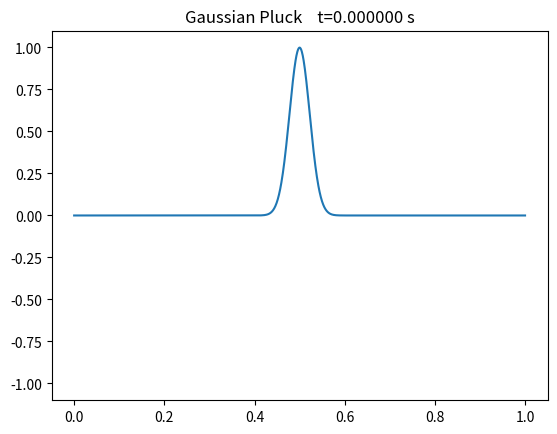

Write the Python code that produced this figure. (Note: this script raises an exception after producing the figure.)
#!/usr/bin/env python

# [redacted]
import numpy as np
import matplotlib.pyplot as plt

#Parameters
c = 300
dx = 0.01
dt = dx/c

r = c*(dt/dx)

#Set initial string profile
L = 1                      #String Length (meters)
M = 1500                    #Number of spatial subdivisions
x = np.linspace(0,L,M)      #Positions across string length
x0 = 0.5                   #Pluck Center
k = 1000					#Parameter that opens or contracts Gaussian Pluck
y0 = np.exp(-k*(x-x0)**2)	#Initial Profile of String (A Gaussian) 


#Create 2D Array to fill in with string profiles
y = np.zeros([3,np.size(x)])     #Three rows of spatial values

y[0,] = y0
y[1,] = y0

#Set endpoints specifically to zero

y[0,0] = y0[0]
y[0,-1] = y0[-1]
y[1,0] = y0[0]
y[1,-1] = y0[-1]
y[2,0] = y0[0]
y[2,-1] = y0[-1]

N = 11000                     #Total time steps

image_num = 0
for n in range(0,N) : 
    for i in range(1,M-1): #Stops at i =  M - 2 (998), y = 0 at i = 0 and i = M - 1

        y[2,i] = 2*(1-r**2)*y[1,i] - y[0,i] + r**2*(y[1,i+1] + y[1,i-1])
    
    if n % 50 == 0:
        # create filename
        filename = './OUTPUT/image_%06i.png' % image_num
        # iterate image_num
        image_num += 1
        #save pictures at different times
        plt.plot(x,y[2,])
        secs = '%.6f'%(n*dt)
        plt.title('Gaussian Pluck    t='+secs+' s')
        plt.ylim(-1.1,1.1)
        # plt.draw()
        # plt.pause(1E-10)
        plt.savefig(filename)
        plt.clf()

    #Delete n=0; shift n=1->n=0 and n=2->n=1
    y[0,] = y[1,]
    y[1,] = y[2,]

    
